Run: headless pygame with SDL's dummy video driver; simulated clock (each Clock.tick advances the game by its frame time, no real sleeping); random seed 0; keys injected as events and as key.get_pressed() state; no mouse input.
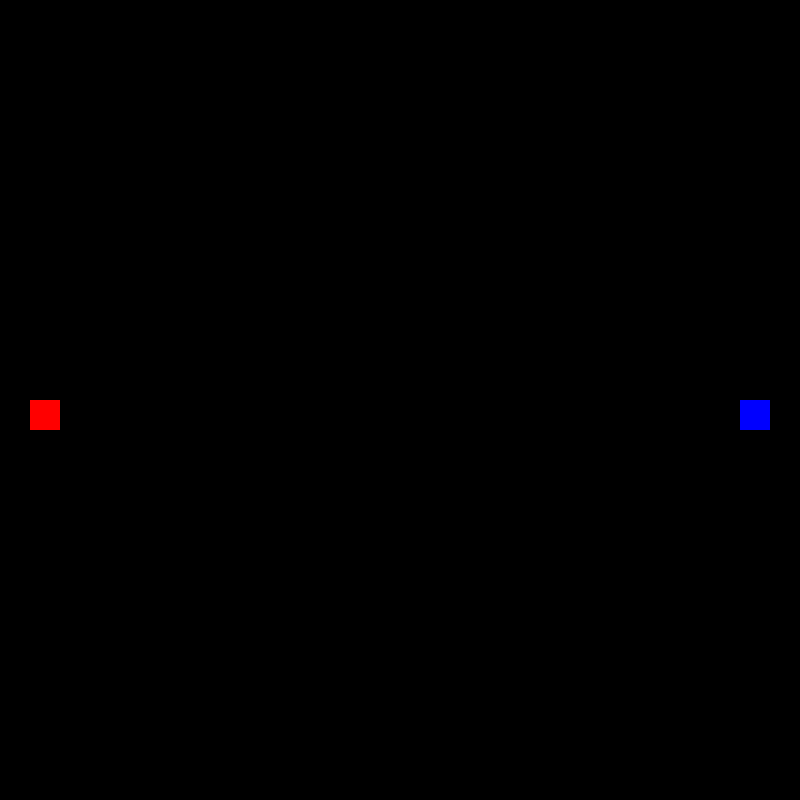
Frame 1 of 2 · flips 1–60 · no input
Frame 2 of 2 · flips 61–180 · tapped SPACE, RETURN · held RIGHT (→), D · screen unchanged from frame 1, image omitted

The pygame program that drew these frames:

import pygame
from pygame.event import get
from pygame.locals import *
from pygame.time import *
import random

pygame.init()
pygame.font.init()

screen = pygame.display.set_mode((800, 800))
clock = Clock()
w = screen.get_width()
h = screen.get_height()

p1 = pygame.Rect(30, h / 2 , 30, 30)
p2 = pygame.Rect(w - 60, h / 2, 30, 30)
exclam = pygame.Rect(w / 2, h / 2, 60, 60)

win = None
p1_state = -1
p2_state = -1
p1_key = pygame.K_m
p2_key = pygame.K_s

running = True

screen.fill((0, 0, 0))

_delay = random.randrange(3000, 10000)
__delay = 5000
print(_delay)
atk = False

while running:
    print(pygame.key.get_pressed())
    for e in  pygame.event.get():#
        if e.type == pygame.QUIT:
            running = False
        if e.type == pygame.KEYDOWN:
            if e.key == p1_key:
                if atk:
                    p1_state = pygame.time.get_ticks() - _delay
                else:
                    win = "p2"
            if e.key == p2_key:
                if atk:
                    p2_state = pygame.time.get_ticks() - _delay
                else:
                    win = "p1"
            
    if (pygame.time.get_ticks() >= _delay) and not atk:
        atk = True
    
    if atk and pygame.time.get_ticks() - _delay >= __delay:
        atk = False
        
    screen.fill((0, 0, 0))
    if atk:
        pygame.draw.rect(screen, (0, 255, 0), exclam)
        
    if p1_state == -1 and p2_state != -1:
        win = "p2"
    if p1_state != -1 and p2_state == -1:
        win = "p1"
    if p1_state != -1 and p2_state != -1:
        win = "p1" if p1_state < p2_state else "p2"
    if win != None:
        print(win)
        running = False
        
    pygame.draw.rect(screen, (255, 0, 0), p1)
    pygame.draw.rect(screen, (0, 0, 255), p2)
    #pygame.display.flip()
    pygame.display.update()
